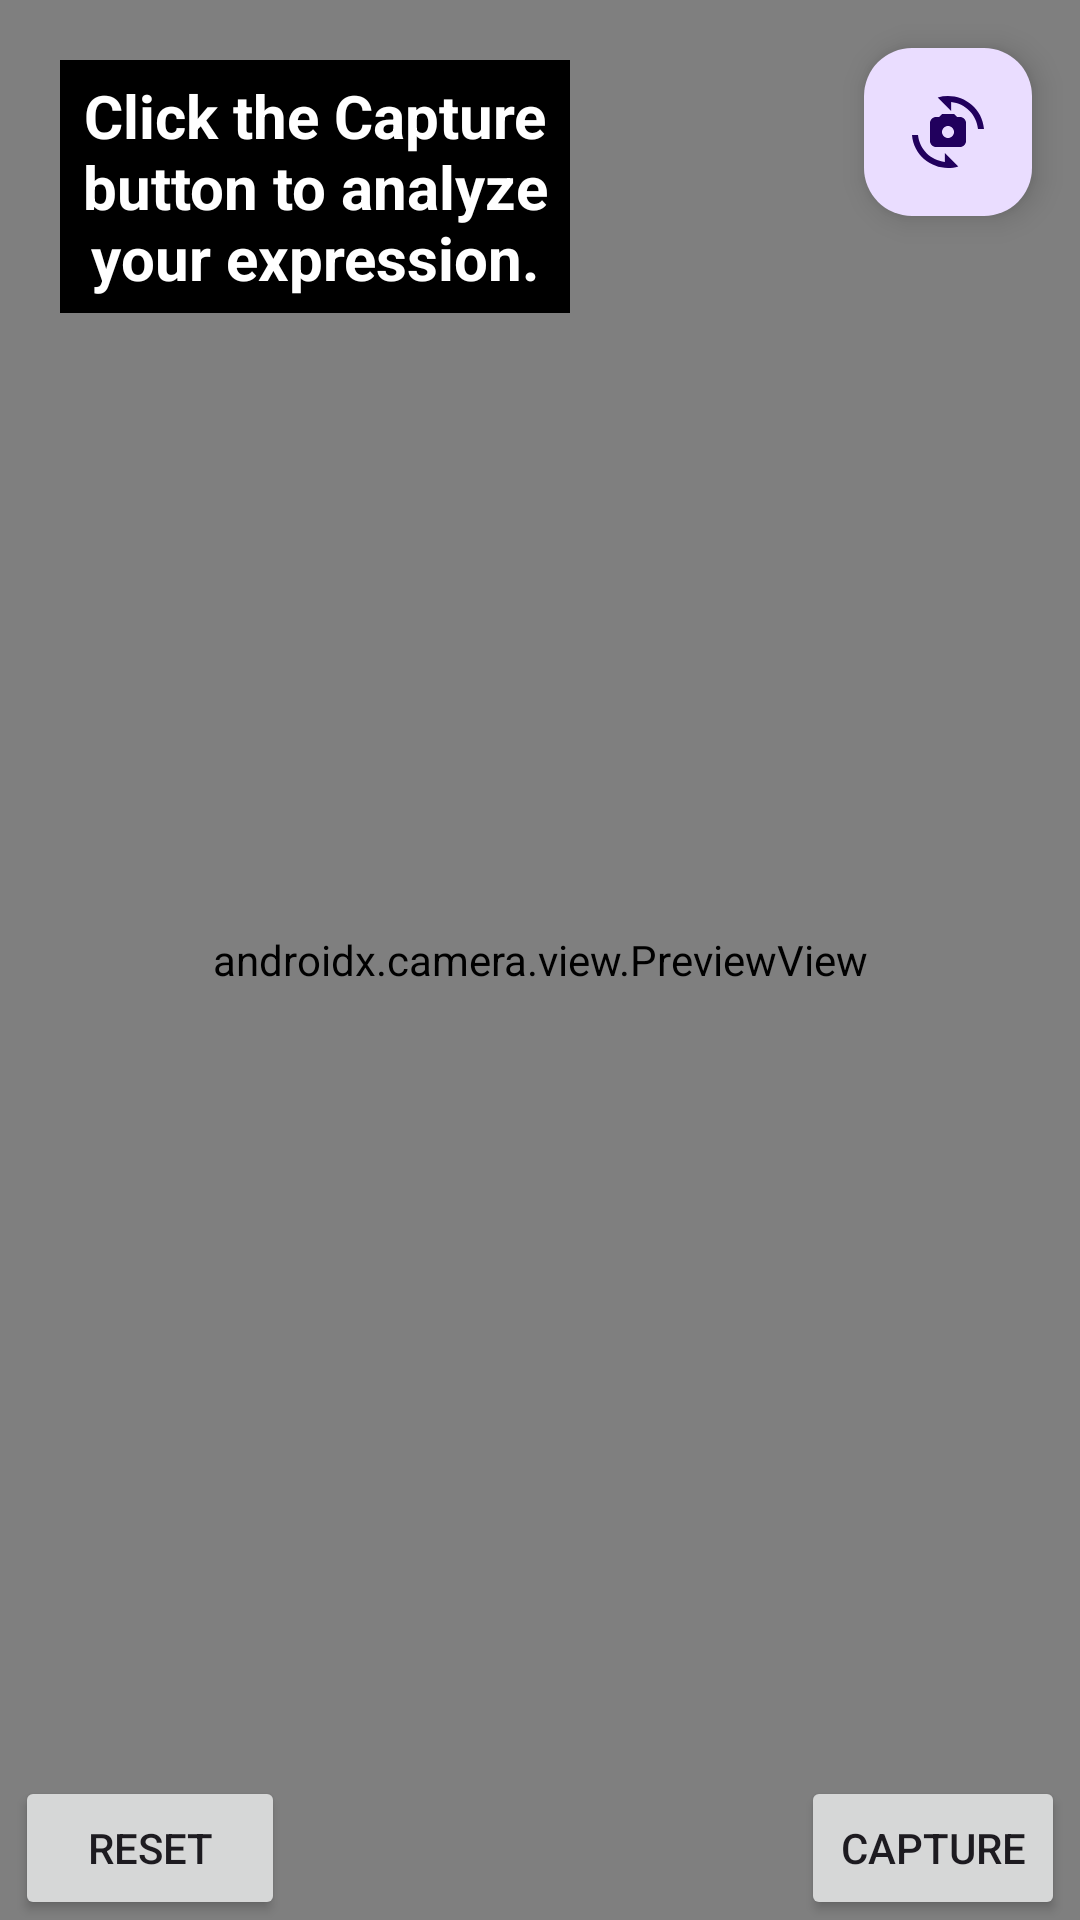

Layout XML and referenced resources for this Android screen:
<!-- AndroidManifest.xml: application theme Theme.FaceRecognitionAndEmotion -->
<!-- res/layout/camera.xml -->
<?xml version="1.0" encoding="utf-8"?>
<RelativeLayout
    xmlns:android="http://schemas.android.com/apk/res/android"
    xmlns:app="http://schemas.android.com/apk/res-auto"
    android:layout_width="match_parent"
    android:layout_height="match_parent">

    <androidx.camera.view.PreviewView
        android:id="@+id/previewView"
        android:layout_width="match_parent"
        android:layout_height="match_parent"/>

    <TextView
        android:layout_width="170dp"
        android:textAlignment="center"
        android:layout_height="wrap_content"
        android:id="@+id/result"
        android:layout_alignParentStart="true"
        android:layout_alignParentTop="true"
        android:textSize="20sp"
        android:padding="5dp"
        android:layout_margin="20dp"
        android:textColor="@color/white"
        android:textStyle="bold"
        android:background="@color/black"
        android:text="Click the Capture button to analyze your expression."/>

    <Button
        android:id="@+id/btnCapture"
        android:layout_width="wrap_content"
        android:layout_height="wrap_content"
        android:text="Capture"
        android:layout_marginEnd="5dp"
        android:layout_alignParentBottom="true"
        android:layout_alignParentEnd="true"

        />

    <Button
        android:layout_width="90dp"
        android:layout_height="wrap_content"
        android:id="@+id/reset_btn"
        android:layout_alignParentBottom="true"
        android:layout_alignParentStart="true"
        android:layout_marginStart="5dp"
        android:text="Reset"/>

    <com.google.android.material.floatingactionbutton.FloatingActionButton
        android:id="@+id/btnSwitchCamera"
        android:layout_width="wrap_content"
        android:layout_height="wrap_content"
        android:layout_alignParentTop="true"
        android:layout_alignParentEnd="true"
        android:layout_margin="16dp"
        app:srcCompat="@drawable/baseline_cameraswitch_24" />
</RelativeLayout>
<!-- resources referenced by this layout -->
<resources>
  <color name="black">#FF000000</color>
  <color name="white">#FFFFFFFF</color>
  <!-- drawable baseline_cameraswitch_24 (drawable) -->
  <vector android:height="24dp" android:tint="#FFFBFB"
      android:viewportHeight="24" android:viewportWidth="24"
      android:width="24dp" xmlns:android="http://schemas.android.com/apk/res/android">
      <path android:fillColor="@android:color/white" android:pathData="M16,7h-1l-1,-1h-4L9,7H8C6.9,7 6,7.9 6,9v6c0,1.1 0.9,2 2,2h8c1.1,0 2,-0.9 2,-2V9C18,7.9 17.1,7 16,7zM12,14c-1.1,0 -2,-0.9 -2,-2c0,-1.1 0.9,-2 2,-2s2,0.9 2,2C14,13.1 13.1,14 12,14z"/>
      <path android:fillColor="@android:color/white" android:pathData="M8.57,0.51l4.48,4.48V2.04c4.72,0.47 8.48,4.23 8.95,8.95c0,0 2,0 2,0C23.34,3.02 15.49,-1.59 8.57,0.51z"/>
      <path android:fillColor="@android:color/white" android:pathData="M10.95,21.96C6.23,21.49 2.47,17.73 2,13.01c0,0 -2,0 -2,0c0.66,7.97 8.51,12.58 15.43,10.48l-4.48,-4.48V21.96z"/>
  </vector>
  <style name="Theme.FaceRecognitionAndEmotion" parent="Base.Theme.FaceRecognitionAndEmotion" />
  <style name="Base.Theme.FaceRecognitionAndEmotion" parent="Theme.Material3.DayNight.NoActionBar">
          
          
      </style>
</resources>
